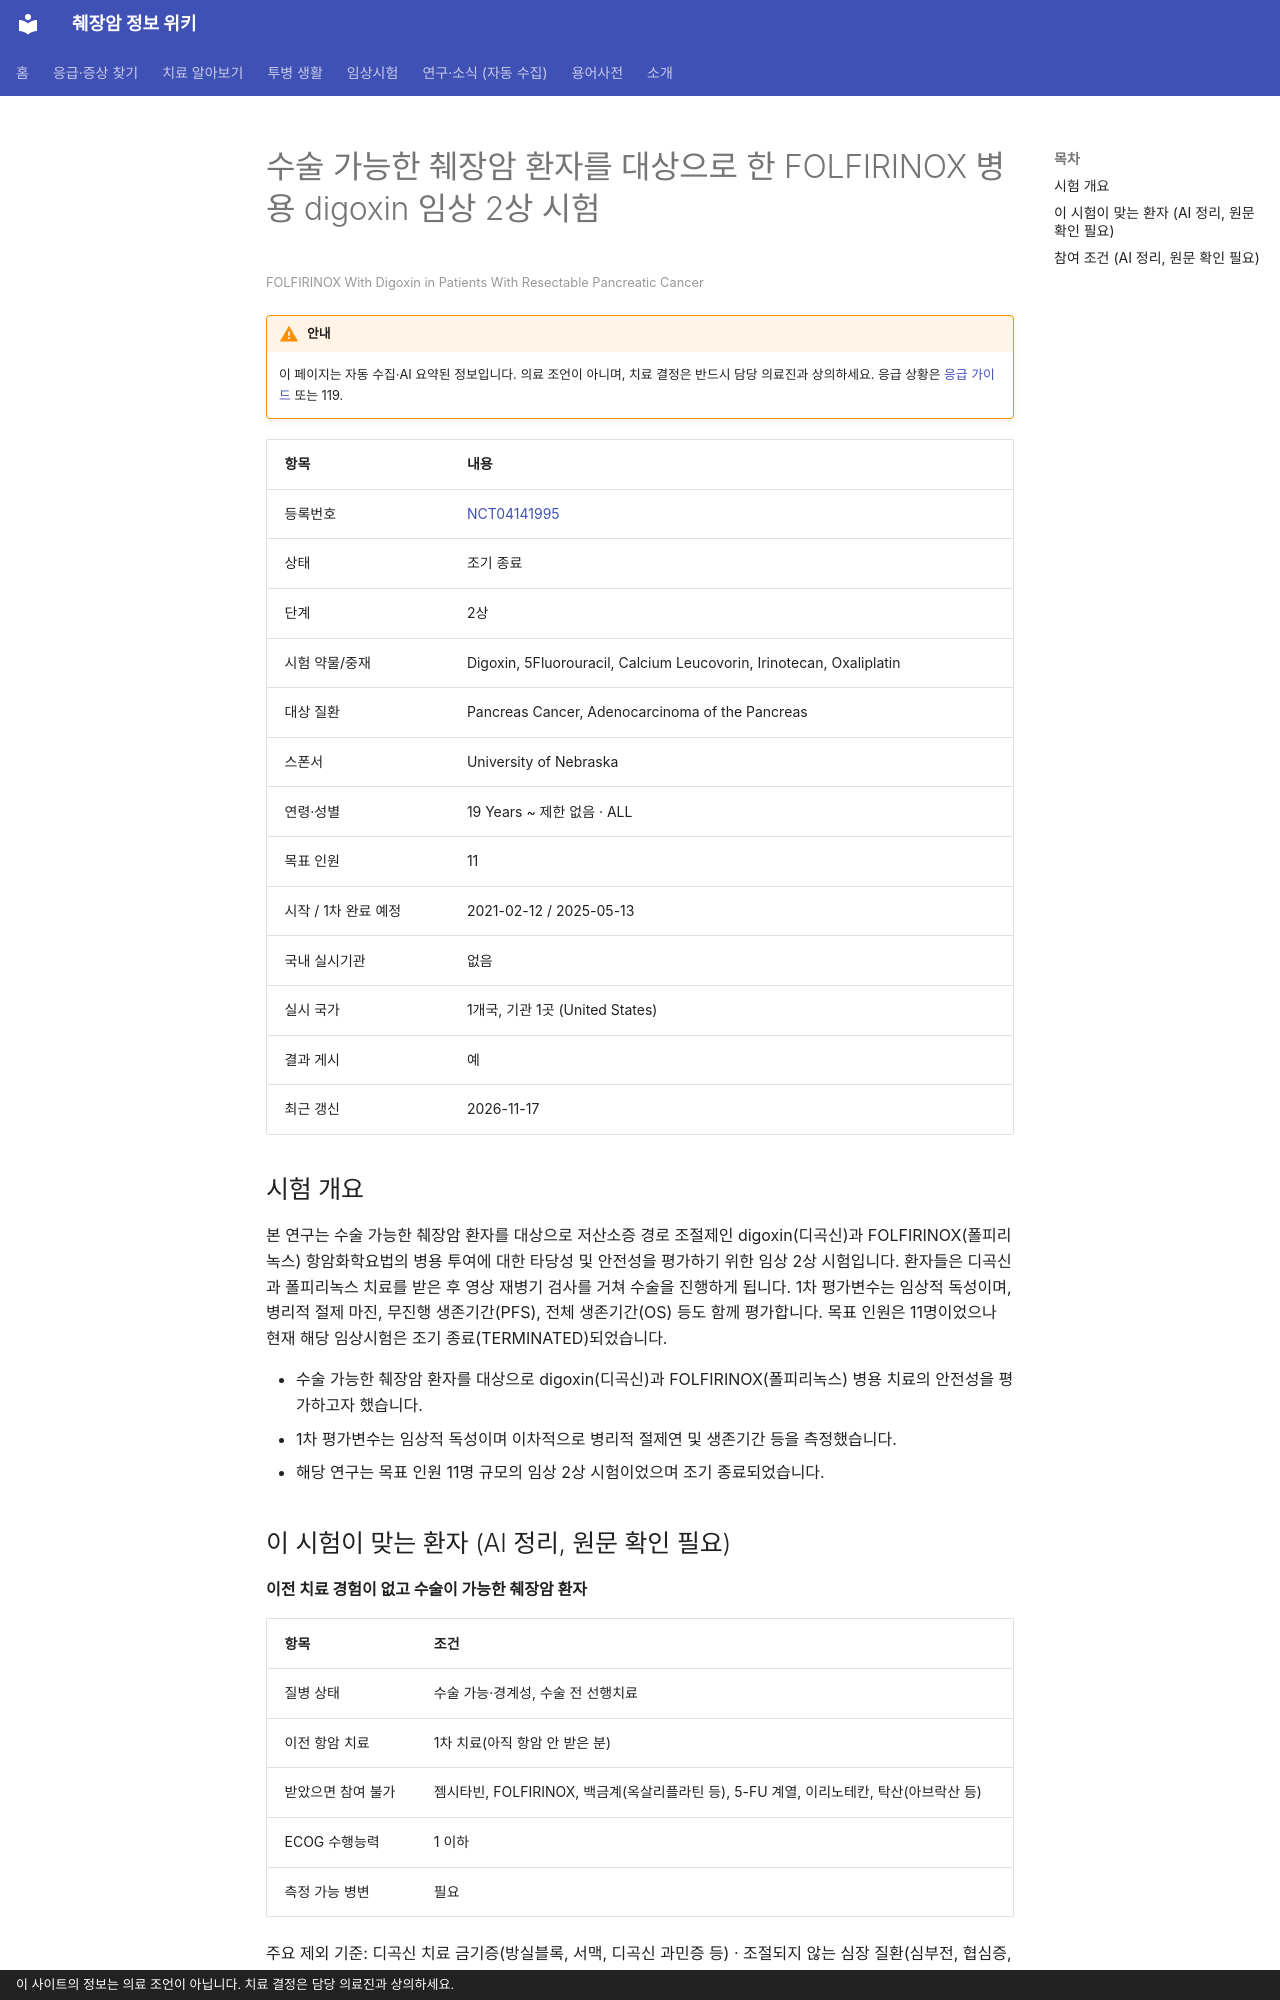

repository: hizorro88-rgb/papersearcher · page: _generated/trials/NCT04141995/index.html · generator: mkdocs · copyright: 이 사이트의 정보는 의료 조언이 아닙니다. 치료 결정은 담당 의료진과 상의하세요.

---
title: "NCT04141995 수술 가능한 췌장암 환자를 대상으로 한 FOLFIRINOX 병용 digoxin 임상 2상 시험"
description: "2상 · 조기 종료"
comments: true
search:
  boost: 0.4
---

# 수술 가능한 췌장암 환자를 대상으로 한 FOLFIRINOX 병용 digoxin 임상 2상 시험

<small>FOLFIRINOX With Digoxin in Patients With Resectable Pancreatic Cancer</small>

!!! warning "안내"
    이 페이지는 자동 수집·AI 요약된 정보입니다. 의료 조언이 아니며, 치료 결정은 반드시 담당 의료진과 상의하세요. 응급 상황은 [응급 가이드](../../guides/emergency/index.md) 또는 119.

| 항목 | 내용 |
|---|---|
| 등록번호 | [NCT04141995](https://clinicaltrials.gov/study/NCT04141995) |
| 상태 | 조기 종료 |
| 단계 | 2상 |
| 시험 약물/중재 | Digoxin, 5Fluorouracil, Calcium Leucovorin, Irinotecan, Oxaliplatin |
| 대상 질환 | Pancreas Cancer, Adenocarcinoma of the Pancreas |
| 스폰서 | University of Nebraska |
| 연령·성별 | 19 Years ~ 제한 없음 · ALL |
| 목표 인원 | 11 |
| 시작 / 1차 완료 예정 | 2021-02-12 / 2025-05-13 |
| 국내 실시기관 | 없음 |
| 실시 국가 | 1개국, 기관 1곳 (United States) |
| 결과 게시 | 예 |
| 최근 갱신 | 2026-11-17 |

## 시험 개요

본 연구는 수술 가능한 췌장암 환자를 대상으로 저산소증 경로 조절제인 digoxin(디곡신)과 FOLFIRINOX(폴피리녹스) 항암화학요법의 병용 투여에 대한 타당성 및 안전성을 평가하기 위한 임상 2상 시험입니다. 환자들은 디곡신과 폴피리녹스 치료를 받은 후 영상 재병기 검사를 거쳐 수술을 진행하게 됩니다. 1차 평가변수는 임상적 독성이며, 병리적 절제 마진, 무진행 생존기간(PFS), 전체 생존기간(OS) 등도 함께 평가합니다. 목표 인원은 11명이었으나 현재 해당 임상시험은 조기 종료(TERMINATED)되었습니다.

- 수술 가능한 췌장암 환자를 대상으로 digoxin(디곡신)과 FOLFIRINOX(폴피리녹스) 병용 치료의 안전성을 평가하고자 했습니다.
- 1차 평가변수는 임상적 독성이며 이차적으로 병리적 절제연 및 생존기간 등을 측정했습니다.
- 해당 연구는 목표 인원 11명 규모의 임상 2상 시험이었으며 조기 종료되었습니다.

## 이 시험이 맞는 환자 (AI 정리, 원문 확인 필요)

**이전 치료 경험이 없고 수술이 가능한 췌장암 환자**

| 항목 | 조건 |
|---|---|
| 질병 상태 | 수술 가능·경계성, 수술 전 선행치료 |
| 이전 항암 치료 | 1차 치료(아직 항암 안 받은 분) |
| 받았으면 참여 불가 | 젬시타빈, FOLFIRINOX, 백금계(옥살리플라틴 등), 5-FU 계열, 이리노테칸, 탁산(아브락산 등) |
| ECOG 수행능력 | 1 이하 |
| 측정 가능 병변 | 필요 |

주요 제외 기준: 디곡신 치료 금기증(방실블록, 서맥, 디곡신 과민증 등) · 조절되지 않는 심장 질환(심부전, 협심증, 부정맥) 또는 활동성 감염 · 자가면역질환 또는 면역결핍질환 · 활동성 B형/C형 간염 또는 HIV 감염 · 복강경 검사가 불가능한 다수의 복부 수술 이력

내 상황에 맞는지 한 번에 보려면 [맞춤 임상시험 찾기](../../guides/trials/finder.md).
